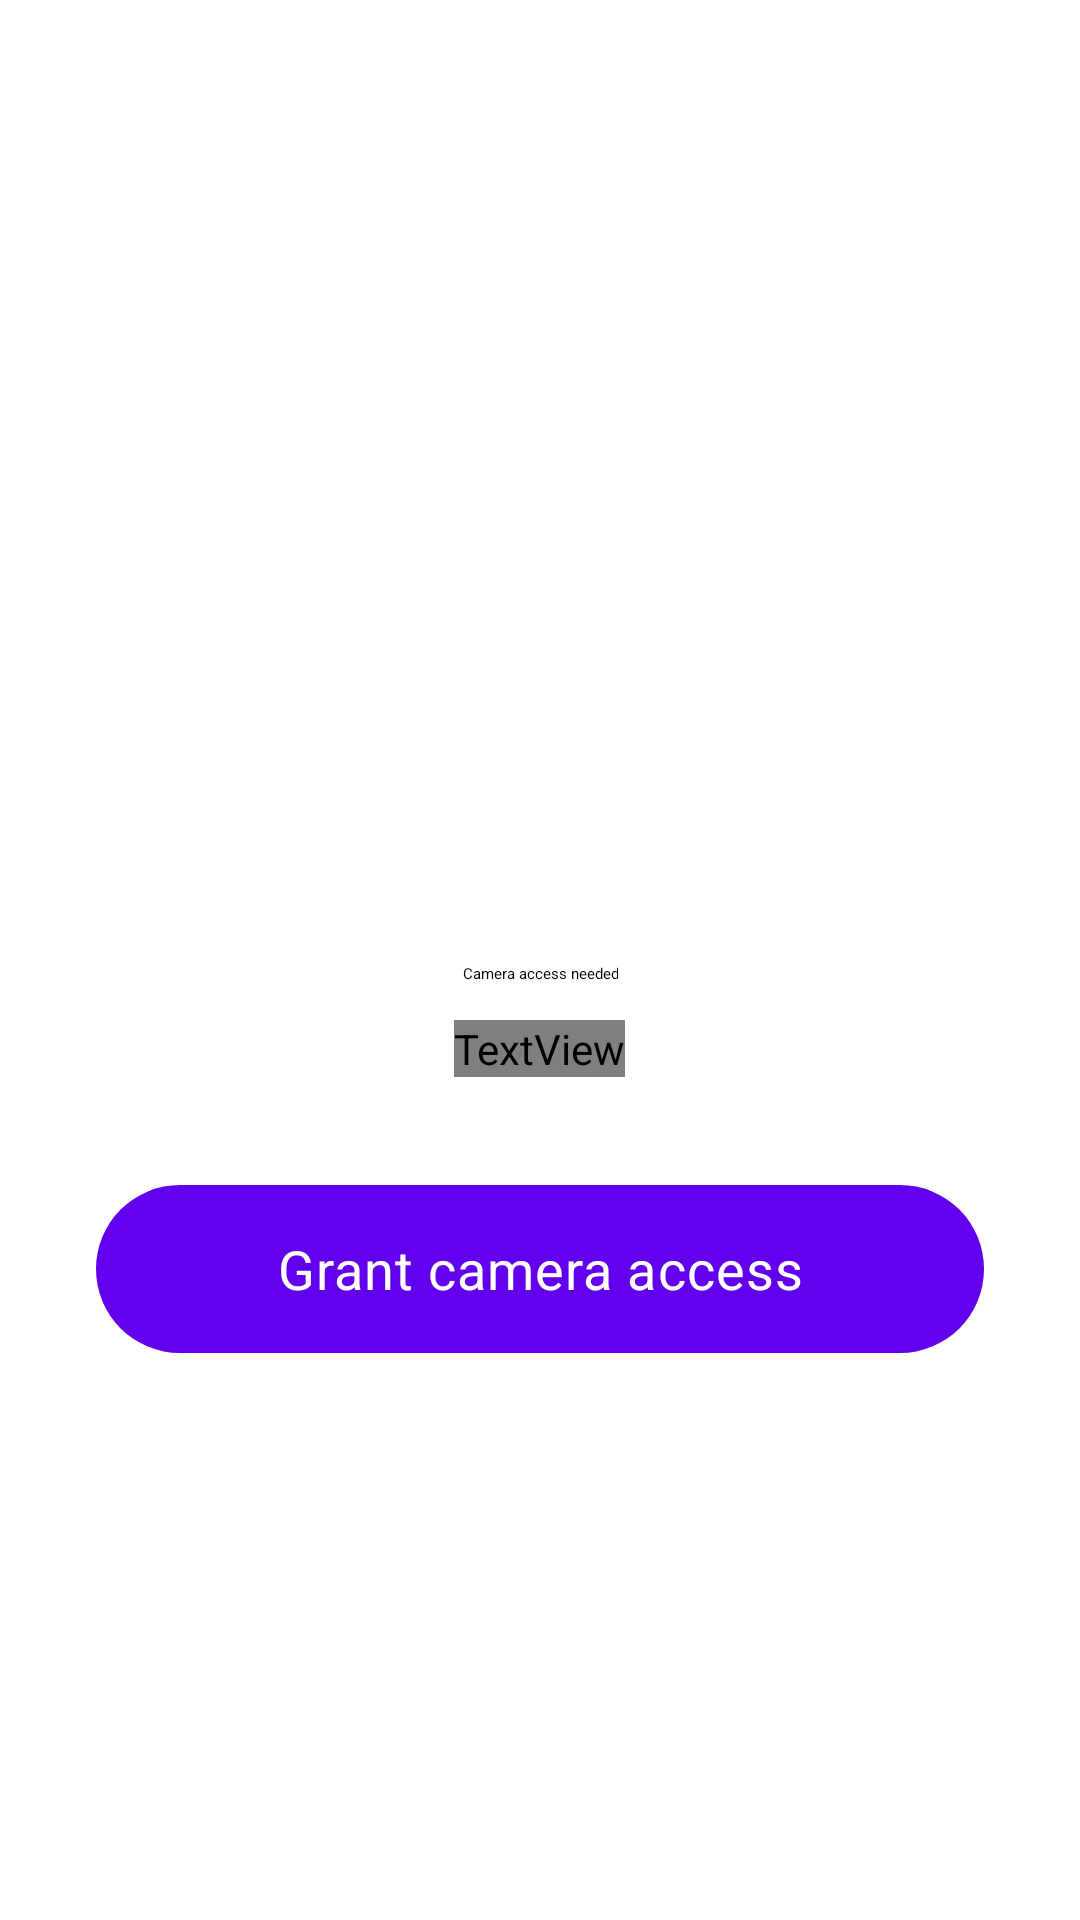

Here is an Android app screen rendered from its layout file. Give the layout XML and the strings, colors and styles it references.
<!-- AndroidManifest.xml: fallback theme Theme.MaterialComponents.DayNight.NoActionBar -->
<!-- res/layout/fragment_permissions.xml -->
<?xml version="1.0" encoding="utf-8"?>
<LinearLayout xmlns:android="http://schemas.android.com/apk/res/android"
    xmlns:app="http://schemas.android.com/apk/res-auto"
    android:layout_width="match_parent"
    android:layout_height="match_parent"
    android:background="?attr/colorSurface"
    android:gravity="center"
    android:orientation="vertical"
    android:padding="32dp">

    <FrameLayout
        android:layout_width="112dp"
        android:layout_height="112dp"
        android:background="@drawable/bg_icon_circle">

        <ImageView
            android:layout_width="56dp"
            android:layout_height="56dp"
            android:layout_gravity="center"
            android:importantForAccessibility="no"
            android:src="@drawable/ic_baseline_photo_camera_24"
            app:tint="?attr/colorOnPrimaryContainer" />
    </FrameLayout>

    <TextView
        android:layout_width="wrap_content"
        android:layout_height="wrap_content"
        android:layout_marginTop="24dp"
        android:gravity="center"
        android:text="@string/permission_title"
        android:textAppearance="?attr/textAppearanceHeadlineSmall"
        android:textColor="?attr/colorOnSurface" />

    <TextView
        android:layout_width="wrap_content"
        android:layout_height="wrap_content"
        android:layout_marginTop="12dp"
        android:gravity="center"
        android:text="@string/permission_explanation"
        android:textAppearance="?attr/textAppearanceBodyLarge"
        android:textColor="?attr/colorOnSurfaceVariant" />

    <com.google.android.material.button.MaterialButton
        android:id="@+id/grant_button"
        style="@style/Widget.App.Button.Large"
        android:layout_width="match_parent"
        android:layout_height="wrap_content"
        android:layout_marginTop="32dp"
        android:text="@string/grant" />
</LinearLayout>
<!-- resources referenced by this layout -->
<resources>
  <string name="grant">Grant camera access</string>
  <string name="permission_explanation">ML Scanner needs the camera to find objects around you. Images never leave your phone.</string>
  <string name="permission_title">Camera access needed</string>
  <style name="Widget.App.Button.Large" parent="Widget.Material3.Button">
          <item name="android:minHeight">64dp</item>
          <item name="android:textSize">18sp</item>
          <item name="android:letterSpacing">0.02</item>
          <item name="iconGravity">textStart</item>
          <item name="iconSize">24dp</item>
      </style>
</resources>
